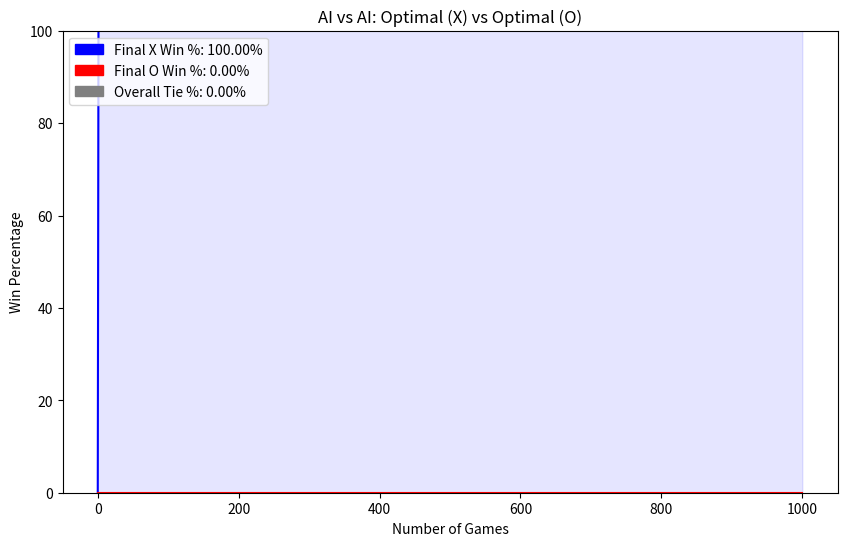

The matplotlib source for this figure:
import random
import matplotlib.pyplot as plt
import matplotlib.patches as mpatches
import numpy as np
import os
import json

EASY = "Easy"
DEFENSIVE = "Defensive"
OFFENSIVE = "Offensive"
OPTIMAL = "Optimal"

def ai_move(difficulty, board):
    available_moves = [i for i, v in enumerate(board) if v == " "]
    if difficulty == EASY:
        return random.choice(available_moves)
    elif difficulty == DEFENSIVE:
        if 4 in available_moves:
            return 4
        return random.choice(available_moves)
    elif difficulty == OFFENSIVE:
        if 4 in available_moves:
            return 4
        for move in available_moves:
            board[move] = "X"
            if check_winner(board, "X"):
                board[move] = " "
                return move
            board[move] = " "
        return random.choice(available_moves)
    elif difficulty == OPTIMAL:
        best_score = -float('inf')
        best_move = None
        for move in available_moves:
            board[move] = "O"
            score = minimax(board, 0, False)
            board[move] = " "
            if score > best_score:
                best_score = score
                best_move = move
        return best_move
    return random.choice(available_moves)

def minimax(board, depth, is_maximizing):
    if check_winner(board, "O"):
        return 1
    elif check_winner(board, "X"):
        return -1
    elif " " not in board:
        return 0

    if is_maximizing:
        best_score = -float('inf')
        for i in range(9):
            if board[i] == " ":
                board[i] = "O"
                score = minimax(board, depth + 1, False)
                board[i] = " "
                best_score = max(score, best_score)
        return best_score
    else:
        best_score = float('inf')
        for i in range(9):
            if board[i] == " ":
                board[i] = "X"
                score = minimax(board, depth + 1, True)
                board[i] = " "
                best_score = min(score, best_score)
        return best_score

def check_winner(board, player):
    win_combinations = [
        [0, 1, 2], [3, 4, 5], [6, 7, 8],
        [0, 3, 6], [1, 4, 7], [2, 5, 8],
        [0, 4, 8], [2, 4, 6]
    ]
    for combo in win_combinations:
        if all(board[i] == player for i in combo):
            return True, combo
    return False, []

def simulate_game(ai1_difficulty, ai2_difficulty):
    board = [" "] * 9
    current_player = "X"
    moves = []
    for _ in range(9):
        if current_player == "X":
            move = ai_move(ai1_difficulty, board)
            board[move] = "X"
            moves.append(f"X: {move}")
            is_winner, winning_combo = check_winner(board, "X")
            if is_winner:
                return "X", "O", moves, winning_combo
            current_player = "O"
        else:
            move = ai_move(ai2_difficulty, board)
            board[move] = "O"
            moves.append(f"O: {move}")
            is_winner, winning_combo = check_winner(board, "O")
            if is_winner:
                return "O", "X", moves, winning_combo
            current_player = "X"
    return "Tie", "Tie", moves, []

def run_simulations(ai1_difficulty, ai2_difficulty, num_games=1000):
    x_wins = 0
    o_wins = 0
    ties = 0
    x_win_ratios = [0]
    o_win_ratios = [0]

    games_folder = os.path.join('games', f'{ai1_difficulty}_{ai2_difficulty}')
    if not os.path.exists(games_folder):
        os.makedirs(games_folder)

    for i in range(1, num_games + 1):
        winner, loser, moves, winning_moves = simulate_game(ai1_difficulty, ai2_difficulty)
        if winner == "X":
            x_wins += 1
        elif winner == "O":
            o_wins += 1
        else:
            ties += 1

        x_win_percentage = (x_wins / i) * 100
        o_win_percentage = (o_wins / i) * 100
        x_win_ratios.append(x_win_percentage)
        o_win_ratios.append(o_win_percentage)

        game_log = {
            "Winner": winner,
            "Loser": loser,
            "Moves": moves,
            "Winning Move": winning_moves
        }

        with open(os.path.join(games_folder, f'game_{i}.json'), 'w') as json_file:
            json.dump(game_log, json_file, indent=4)

    return np.array(x_win_ratios), np.array(o_win_ratios), x_wins, o_wins, ties

def main():
    ai1_difficulty = "Optimal"
    ai2_difficulty = "Optimal"
    
    x_win_ratios, o_win_ratios, x_wins, o_wins, ties = run_simulations(ai1_difficulty, ai2_difficulty, 1000)
    
    total_games = x_wins + o_wins + ties
    x_win_percentage = (x_wins / total_games) * 100
    o_win_percentage = (o_wins / total_games) * 100
    tie_percentage = (ties / total_games) * 100
    
    plt.figure(figsize=(10, 6))
    plt.plot(range(len(x_win_ratios)), x_win_ratios, label="X Win %", color='blue')
    plt.plot(range(len(o_win_ratios)), o_win_ratios, label="O Win %", color='red')
    plt.fill_between(range(len(x_win_ratios)), x_win_ratios, o_win_ratios, where=(x_win_ratios >= o_win_ratios), color='blue', alpha=0.1)
    plt.fill_between(range(len(x_win_ratios)), x_win_ratios, o_win_ratios, where=(o_win_ratios > x_win_ratios), color='red', alpha=0.1)
    plt.xlabel("Number of Games")
    plt.ylabel("Win Percentage")
    plt.ylim(0, 100)
    plt.title(f"AI vs AI: {ai1_difficulty} (X) vs {ai2_difficulty} (O)")
    
    x_win_patch = mpatches.Patch(color='blue', label=f"Final X Win %: {x_win_percentage:.2f}%")
    o_win_patch = mpatches.Patch(color='red', label=f"Final O Win %: {o_win_percentage:.2f}%")
    tie_patch = mpatches.Patch(color='gray', label=f"Overall Tie %: {tie_percentage:.2f}%")
    
    plt.legend(handles=[x_win_patch, o_win_patch, tie_patch], loc="upper left", prop={'size': 10})
    
    if not os.path.exists('stats'):
        os.makedirs('stats')
    plt.savefig(f'stats/{ai1_difficulty}_{ai2_difficulty}.jpg')
    plt.show()

if __name__ == "__main__":
    main()
